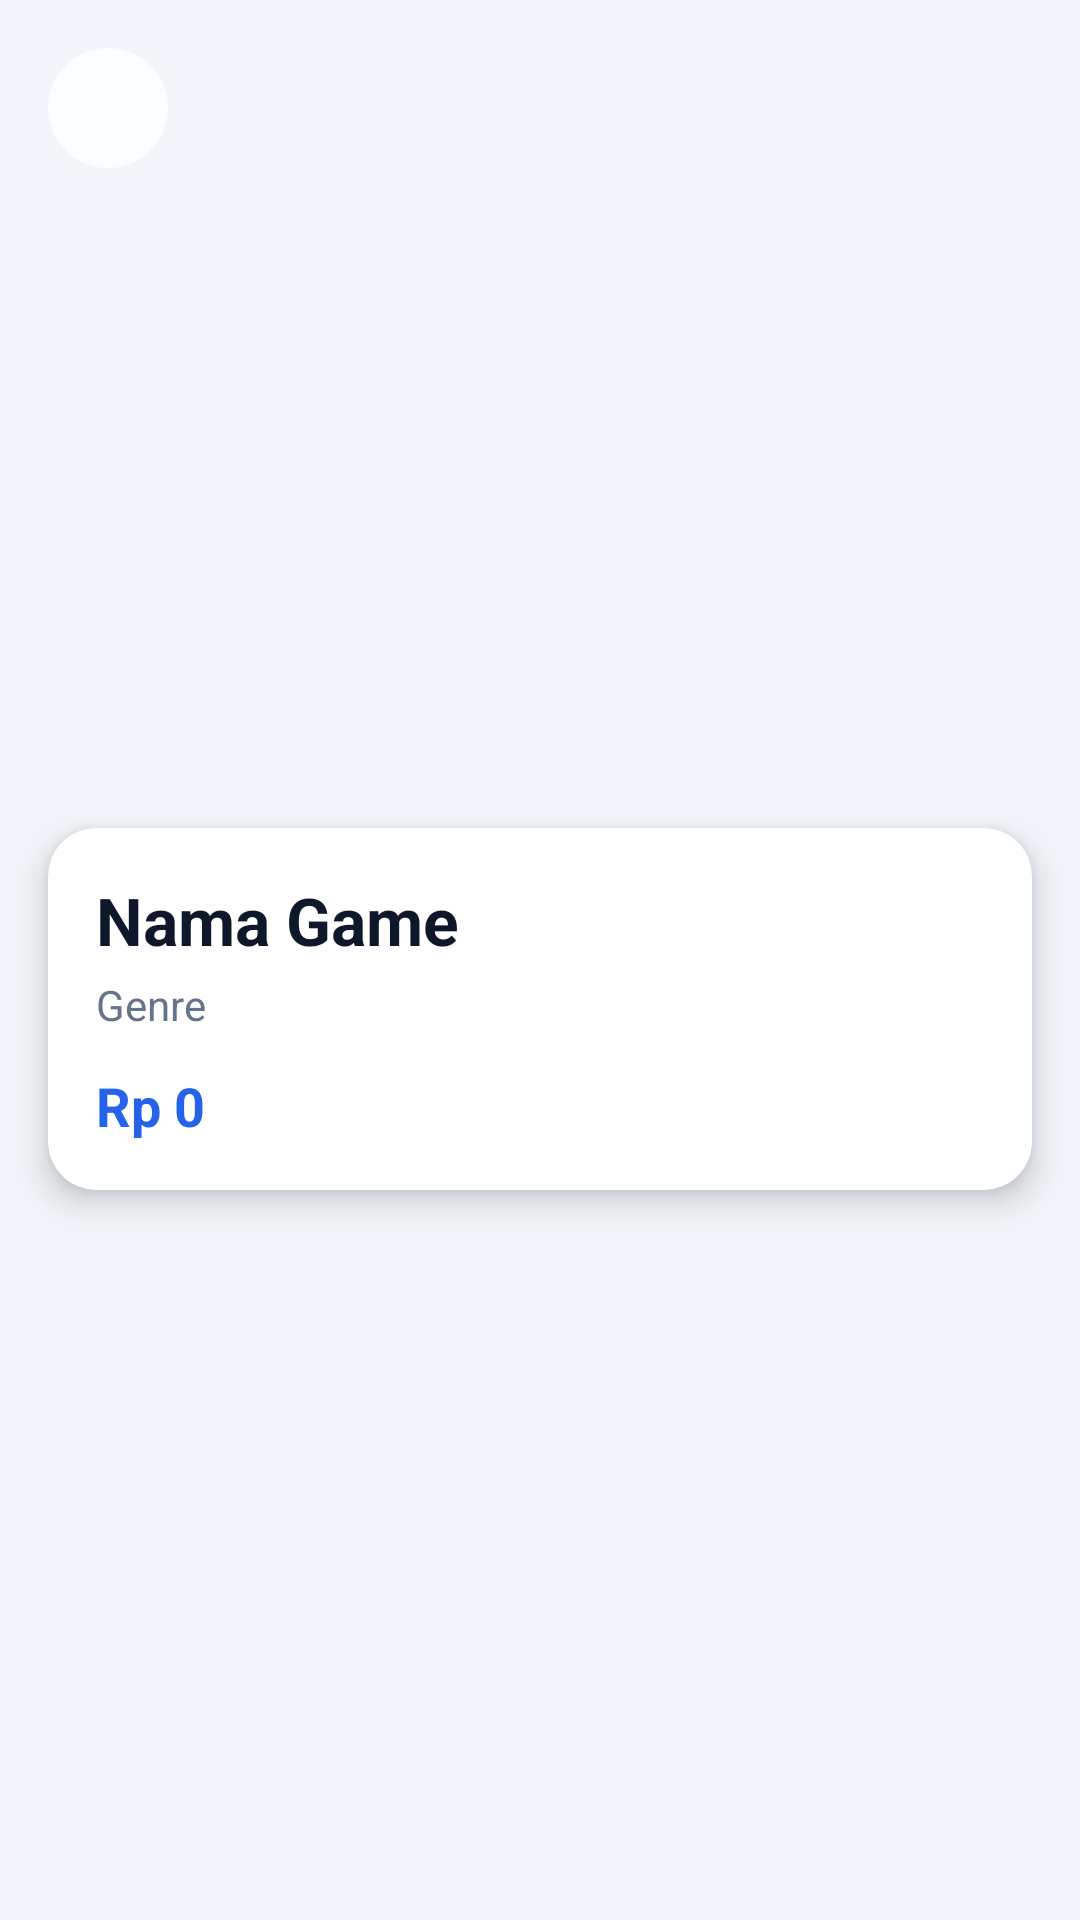

Write the Android layout XML for this screen, with the resource values it uses.
<!-- AndroidManifest.xml: application theme Theme.GameApp2411500047 -->
<!-- res/layout/activity_detail_game.xml -->
<?xml version="1.0" encoding="utf-8"?>
<androidx.constraintlayout.widget.ConstraintLayout
    xmlns:android="http://schemas.android.com/apk/res/android"
    xmlns:app="http://schemas.android.com/apk/res-auto"
    android:layout_width="match_parent"
    android:layout_height="match_parent"
    android:background="#F1F5F9">

    
    <ImageView
        android:id="@+id/imgDetailGame"
        android:layout_width="match_parent"
        android:layout_height="260dp"
        android:scaleType="centerCrop"
        app:layout_constraintTop_toTopOf="parent" />

    
    <ImageButton
        android:id="@+id/btnBack"
        android:layout_width="40dp"
        android:layout_height="40dp"
        android:layout_margin="16dp"
        android:background="@drawable/bg_back_button"
        android:src="@drawable/tombol_back"
        android:tint="#000000"
        android:contentDescription="Back"
        app:layout_constraintStart_toStartOf="parent"
        app:layout_constraintTop_toTopOf="parent" />


    
    <androidx.cardview.widget.CardView
        android:layout_width="0dp"
        android:layout_height="wrap_content"
        android:layout_margin="16dp"
        app:cardCornerRadius="16dp"
        app:cardElevation="6dp"
        app:layout_constraintTop_toBottomOf="@id/imgDetailGame"
        app:layout_constraintStart_toStartOf="parent"
        app:layout_constraintEnd_toEndOf="parent">

        <LinearLayout
            android:layout_width="match_parent"
            android:layout_height="wrap_content"
            android:orientation="vertical"
            android:padding="16dp">

            <TextView
                android:id="@+id/txtDetailNama"
                android:layout_width="wrap_content"
                android:layout_height="wrap_content"
                android:text="Nama Game"
                android:textSize="22sp"
                android:textStyle="bold"
                android:textColor="#0F172A"/>

            <TextView
                android:id="@+id/txtDetailGenre"
                android:layout_width="wrap_content"
                android:layout_height="wrap_content"
                android:text="Genre"
                android:textSize="14sp"
                android:textColor="#64748B"
                android:layout_marginTop="4dp"/>

            <TextView
                android:id="@+id/txtDetailHarga"
                android:layout_width="wrap_content"
                android:layout_height="wrap_content"
                android:text="Rp 0"
                android:textSize="18sp"
                android:textStyle="bold"
                android:textColor="#2563EB"
                android:layout_marginTop="12dp"/>

        </LinearLayout>
    </androidx.cardview.widget.CardView>

</androidx.constraintlayout.widget.ConstraintLayout>
<!-- resources referenced by this layout -->
<resources>
  <!-- drawable bg_back_button (drawable) -->
  <?xml version="1.0" encoding="utf-8"?>
  <shape xmlns:android="http://schemas.android.com/apk/res/android"
      android:shape="oval">
  
      
      <solid android:color="#CCFFFFFF" />
      
  
      
      <size
          android:width="40dp"
          android:height="40dp" />
  
      
      <padding
          android:left="8dp"
          android:top="8dp"
          android:right="8dp"
          android:bottom="8dp" />
  </shape>
  <style name="Theme.GameApp2411500047" parent="Base.Theme.GameApp2411500047" />
  <style name="Base.Theme.GameApp2411500047" parent="Theme.Material3.DayNight.NoActionBar">
          
          
      </style>
</resources>
